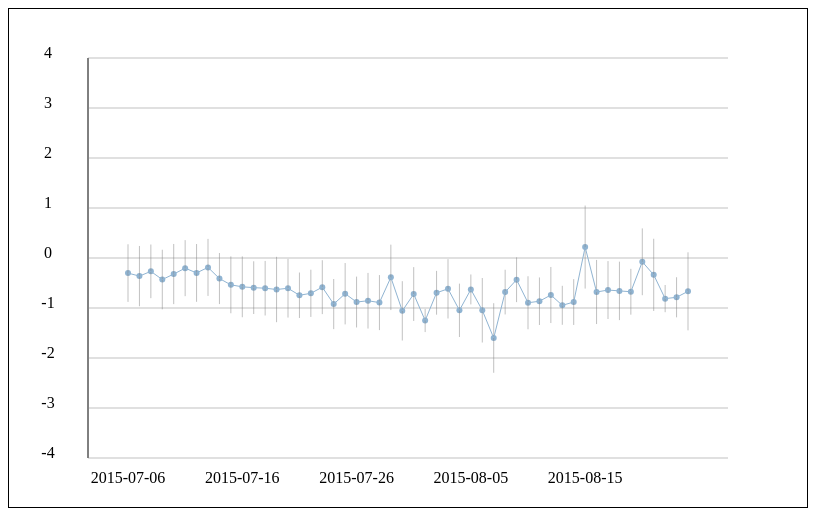
D3 v3 page, settled after 360 driven frames (6 s of simulated time); the page loaded 1 data file(s).


d3.json("time_data.JSON", function(error, data) {
  srcdata = data

  d3.select("#querySelector").selectAll("option")
    .data(d3.map(srcdata, function(d){return d.query;}).keys())
    .enter()
    .append("option")
    .text(function(d){return d;})
    .attr("value",function(d){return d;});

  d3.select("#countrySelector").selectAll("option")
    .data(d3.map(srcdata, function(d){return d.approx_country;}).keys())
    .enter()
    .append("option")
    .text(function(d){return d;})
    .attr("value",function(d){return d;});

  document.getElementById("queryDisplay").innerHTML = "greek+crisis"
  document.getElementById("querySelector").value = "greek+crisis"
  document.getElementById("yearDisplay").innerHTML = "2015"
  document.getElementById("yearSelector").value = 3
  document.getElementById("countryDisplay").innerHTML = "GB"
  document.getElementById("countrySelector").value = "GB"

  drawgraph(srcdata,"2015","greek+crisis","GB")
  console.log(srcdata)

})

	div = d3.select("body").append("div")
		.attr("class", "tooltip")
		.style("opacity", 0);


	w = 800;
	h = 500;

function changeYear(year) {
  var years = ["2010","2012","2015"]
  var year = years[year]
  document.getElementById("yearDisplay").innerHTML = year
  var query = document.getElementById("queryDisplay").innerHTML
  var country = document.getElementById("countryDisplay").innerHTML
  drawgraph(srcdata,year,query,country)
}

function changeQuery(q) {
  var year = document.getElementById("yearDisplay").innerHTML
  var country = document.getElementById("countryDisplay").innerHTML
  document.getElementById("queryDisplay").innerHTML = q
  drawgraph(srcdata,year,q,country)
}

function changeCountry(country) {
  var year = document.getElementById("yearDisplay").innerHTML
  var q = document.getElementById("queryDisplay").innerHTML
  document.getElementById("countryDisplay").innerHTML = country
  drawgraph(srcdata,year,q,country)
}


function drawgraph(srcdata,p,q,country) {
  console.log(p)
  console.log(q)
  console.log(country)
  data = srcdata.filter(function(d){
    return(d.period==p && d.query==q && d.approx_country==country)
  })
  console.log(data)

  d3.select("svg").remove();

  var graph = d3.select("#graph")
    .append("svg")
    .attr("width", w)
    .attr("height", h)

    graph.append("rect")
  		.attr("width", w)
  		.attr("height", h)
  		.style("fill", "white")
  		.style("stroke", "black")
  		.style("stroke-width", 2)

  	/*graph.append("line")
  		.attr("class", "axis")
  		.attr("x1", w*0.1)
  		.attr("x2", w* 0.9)
  		.attr("y1", h*0.5)
  		.attr("y2", h*0.5)
  		.attr("stroke-width", 1)
  		.attr("stroke", "black");
    */

  	graph.append("line")
  		.attr("class", "axis")
  		.attr("x1", w*0.1)
  		.attr("x2", w* 0.1)
  		.attr("y1", h*0.9)
  		.attr("y2", h*0.1)
  		.attr("stroke-width", 1)
  		.attr("stroke", "black");

    var start = d3.min(data, function(d) { return d.date; });
    var end = d3.max(data, function(d) { return d.date; });
    console.log(start)
    console.log(end)
    length = end - start
    n = Math.round(length / 5)
    console.log(n)

    /*
    startDate = Date.parse(data[0].day)
    dates = [{}]


    for (i = 0; i < n;i++) {
      if(i==0){
        var d = startDate
        var dd = start
      } else {
        var d = d + n * 86400000
        var date = new Date();
        date.setTime(d)
        var strdate = date.toDateString();
        var dd = dd + n
      }
      console.log(dd)
      console.log(d)
      console.log(strdate)
    }

    console.log(dates)
    */

  	gyscale = d3.scale.linear()
  		.domain([-4, 4])
  		.range([h*0.90, h*0.1]);

  	gxscale = d3.scale.linear()
  		.domain([start, end])
  		.range([w*0.15, w*0.85]);

    ts = [-4,-3,-2,-1,0,1,2,3,4]

    tl = graph.append("g").selectAll("line")
        .data(ts)
        .enter()
        .append("line")
        .attr("x1", w*0.1)
        .attr("x2", w* 0.9)
        .attr("y1", function(d) { return gyscale(d) })
        .attr("y2", function(d) { return gyscale(d) })
        .attr("stroke-width", 0.5)
        .attr("stroke", "grey");

    yax = graph.selectAll("text")
      .data(ts)
      .enter()
      .append("text")
      .attr("text-anchor", "middle")
      .style("fill", 'black')
      .style("font-size", w/50 + "px")
      .attr("y", function(d) { return gyscale(d)})
      .attr("x", w*0.05)
      .text(function(d) { return d});

    xax = graph.append("g").selectAll("text")
  		.data(data.filter(function(d){
        if ((d.date - start) % n == 0) {
          return true;
        } else {
          return false;
        }
      }))
  		.enter()
  		.append("text")
  		.attr("text-anchor", "middle")
  		.style("fill", 'black')
  		.style("font-size", w/50 + "px")
  		.attr("x", function(d) { return gxscale(d.date)})
  		.attr("y", h*0.95)
  		.text(function(d) { return d.day});

    graph.selectAll("circle")
  		.data(data)
  		.enter()
  		.append("circle")
  		.attr("cx", function(d) { return gxscale(d.date)})
  		.attr("cy", function(d) { return gyscale(d.sentiment)})
  		.attr("r", 3)
  		.on("mouseover", function(d) {
  			d3.select(this).style("fill", "steelblue")
  			div.transition().duration(300).style("opacity",1)
  			div.html(d.day + " - sentiment average: " + d.sentiment.toFixed(2))
    				.style("left", (d3.event.pageX + 10) + "px")
      				.style("top", (d3.event.pageY -30) + "px");
  		})
  	.on("mouseout",function(d) {
  		div.transition().duration(300).style("opacity", 0)
  		d3.select(this).style("fill", "rgb(144, 180, 210)")
  	});

    variancelines = graph.append("g").selectAll("line")
        .data(data)
        .enter()
        .append("line")
        .attr("x1", function(d) { return gxscale(d.date)})
        .attr("x2", function(d) { return gxscale(d.date)})
        .attr("y1", function(d) { return gyscale(
          d.sentiment - Math.sqrt(d.sentiment_variance)/2
        )})
        .attr("y2", function(d) { return gyscale(
          d.sentiment + Math.sqrt(d.sentiment_variance)/2
        )})
        .attr("stroke-width", 0.5)
        .attr("stroke", "grey");

    var line = d3.svg.line()
  		.x(function(d) {
  			return gxscale(d.date);
  		})
  		.y(function(d) {
  			return gyscale(d.sentiment);
  		})

  	graph.append("svg:path").attr("d", line(data));
}



### data: time_data.JSON
[
 {
  "day": "2010-04-15",
  "period": "2010",
  "approx_country": "AT",
  "query": "imf+greece",
  "sentiment": 0.5,
  "sentiment_variance": 0.5,
  "tweet_count": 2,
  "date": 14714
 },
 {
  "day": "2010-04-15",
  "period": "2010",
  "approx_country": "AT",
  "query": "greek+debt",
  "sentiment": 0,
  "sentiment_variance": "NA",
  "tweet_count": 1,
  "date": 14714
 },
 {
  "day": "2010-04-15",
  "period": "2010",
  "approx_country": "BE",
  "query": "imf+greece",
  "sentiment": 0,
  "sentiment_variance": 2,
  "tweet_count": 2,
  "date": 14714
 },
 {
  "day": "2010-04-15",
  "period": "2010",
  "approx_country": "BE",
  "query": "greek+crisis",
  "sentiment": -1,
  "sentiment_variance": "NA",
  "tweet_count": 1,
  "date": 14714
 },
 {
  "day": "2010-04-15",
  "period": "2010",
  "approx_country": "BE",
  "query": "greek+debt",
  "sentiment": 2,
  "sentiment_variance": "NA",
  "tweet_count": 1,
  "date": 14714
 },
 {
  "day": "2010-04-15",
  "period": "2010",
  "approx_country": "CH",
  "query": "athens+berlin",
  "sentiment": 2,
  "sentiment_variance": "NA",
  "tweet_count": 1,
  "date": 14714
 },
 {
  "day": "2010-04-15",
  "period": "2010",
  "approx_country": "CH",
  "query": "eurocrisis",
  "sentiment": -1,
  "sentiment_variance": "NA",
  "tweet_count": 1,
  "date": 14714
 },
 {
  "day": "2010-04-15",
  "period": "2010",
  "approx_country": "DE",
  "query": "bailout+greek",
  "sentiment": 0,
  "sentiment_variance": "NA",
  "tweet_count": 1,
  "date": 14714
 },
 "... 15,268 more items"
]